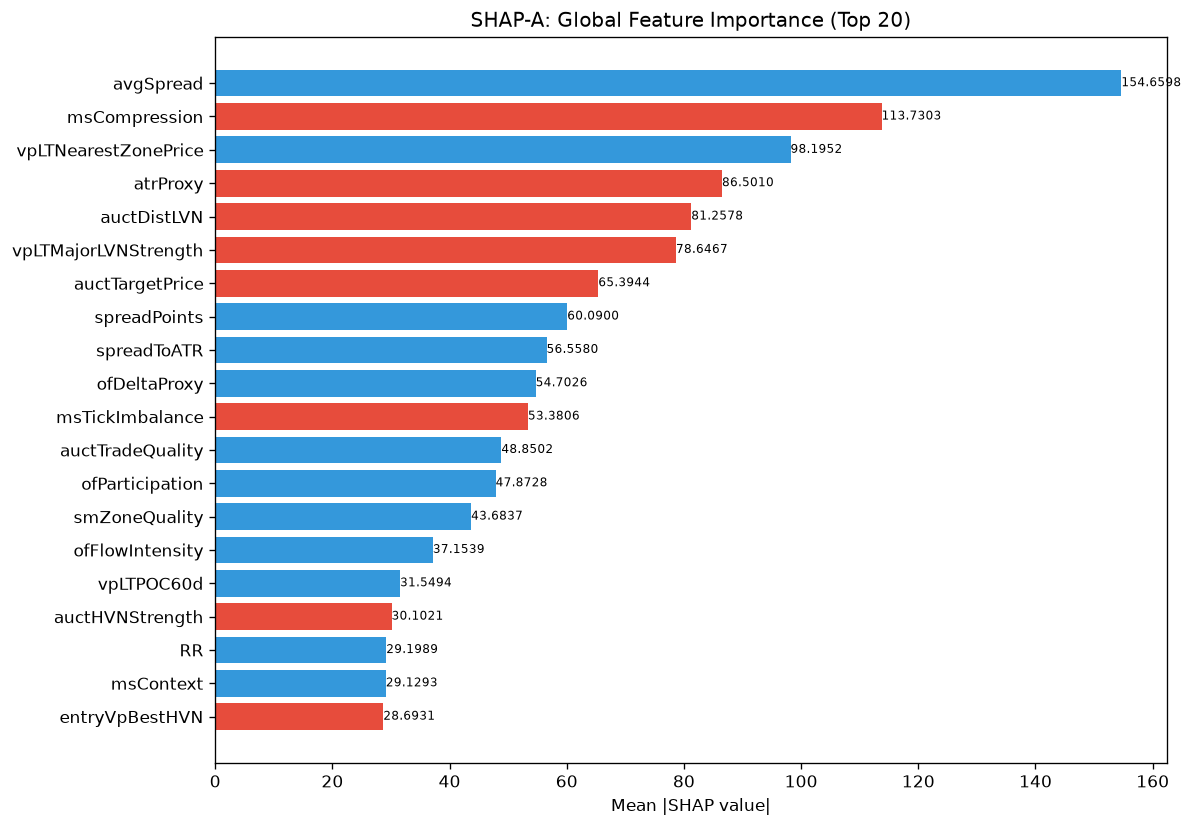

Source data for this figure (header and first rows):
feature, category, mean_abs_shap, mean_shap, std_shap, rank
avgSpread, unknown, 154.7, 15.72, 222.6, 1
msCompression, unknown, 113.7, -34.52, 234.5, 2
vpLTNearestZonePrice, unknown, 98.2, 35.02, 148.8, 3
atrProxy, unknown, 86.5, -1.748, 212.3, 4
auctDistLVN, unknown, 81.26, -12.7, 132.7, 5
vpLTMajorLVNStrength, unknown, 78.65, -23.32, 90.48, 6
auctTargetPrice, unknown, 65.39, -4.147, 76.89, 7
spreadPoints, unknown, 60.09, 4.668, 88.18, 8
spreadToATR, unknown, 56.56, 10.76, 106.4, 9
ofDeltaProxy, unknown, 54.7, 3.378, 60.93, 10
msTickImbalance, unknown, 53.38, -0.7635, 106.4, 11
auctTradeQuality, unknown, 48.85, 3.753, 55.69, 12
ofParticipation, unknown, 47.87, 6.403, 45.65, 13
smZoneQuality, unknown, 43.68, 2.639, 94.88, 14
ofFlowIntensity, unknown, 37.15, 7.761, 65.77, 15
vpLTPOC60d, unknown, 31.55, 5.455, 37.21, 16
auctHVNStrength, unknown, 30.1, -10.34, 61.96, 17
RR, unknown, 29.2, 5.75, 49.73, 18
msContext, engine_composite, 29.13, 11.31, 43.31, 19
entryVpBestHVN, unknown, 28.69, -10.89, 40.39, 20
auctDistHVN, unknown, 26.62, -5.725, 34.61, 21
vpLTPOCVelocity, unknown, 25.61, -2.387, 27.39, 22
vpLTMajorHVNStrength, unknown, 25.37, -0.4547, 77.53, 23
auctContinuation, unknown, 25.08, -1.857, 25.14, 24
auctLVNStrength, unknown, 25.07, 0.392, 40.25, 25
TP, unknown, 23.93, 4.623, 44.45, 26
liqDensity, unknown, 23.25, 1.211, 10.41, 27
vpBestHVNScore, unknown, 22.89, 0.2729, 30.06, 28
vpVAOverlapRatio, unknown, 22.25, -3.736, 27, 29
thesis, unknown, 22.19, -2.344, 35.54, 30
vpCompVAL, unknown, 20.31, 4.003, 25.9, 31
ofContext, engine_composite, 19.43, 5.146, 40.63, 32
vpLTPOC10d, unknown, 19.11, 1.441, 41.12, 33
entryVpDistHVN, unknown, 19.01, -0.2238, 17.92, 34
vpLTBalanceStability, unknown, 18.92, 5.268, 26.08, 35
SL, unknown, 16.13, 0.8933, 17.96, 36
entryVpDevPOCDir, unknown, 16.02, 0.8123, 17.77, 37
liqEqualHL, unknown, 15.66, -2.216, 26.99, 38
vpLTTrendExhaustion, unknown, 15.24, 0.4742, 11.3, 39
entryVpMigrationConf, unknown, 15.18, -0.8194, 20.76, 40
profilerTQMean, unknown, 15.14, -0.5377, 11.18, 41
auctTargetProb, unknown, 15.08, -0.8612, 15.37, 42
vpCompPOC, unknown, 15.02, -1.363, 31.37, 43
smContext, engine_composite, 14.71, -1.195, 7.965, 44
auctExhaustion, unknown, 13.69, -0.1577, 15.35, 45
auctBalance, unknown, 13.36, -0.9067, 12.12, 46
auctMajorHVN, unknown, 13.28, -2.708, 16.34, 47
auctReversalRisk, unknown, 13.17, -2.18, 24.19, 48
entryVpDistLVN, unknown, 12.76, 1.075, 19.02, 49
vpNearestNakedPOC, unknown, 12.68, 2.809, 28.61, 50
vpLTTransitionScore, unknown, 12.34, 5.437, 33.47, 51
vpLTMajorLVNPrice, unknown, 12.25, -0.944, 17.1, 52
msSpreadScore, unknown, 10.99, 1.851, 15.83, 53
auctAcceptance, unknown, 10.82, -1.715, 8.137, 54
vpCompVAH, unknown, 10.3, -0.8904, 10.85, 55
liqContext, engine_composite, 10.08, 1.236, 12, 56
auctMajorLVN, unknown, 9.837, 1.381, 17.21, 57
vpDevPOCDir, unknown, 9.836, 1.46, 8.007, 58
entryAuctTargetPrice, unknown, 9.579, 0.1442, 11.75, 59
vpDevPOCSlope, unknown, 9.567, -2.55, 30.75, 60
... 112 more rows
